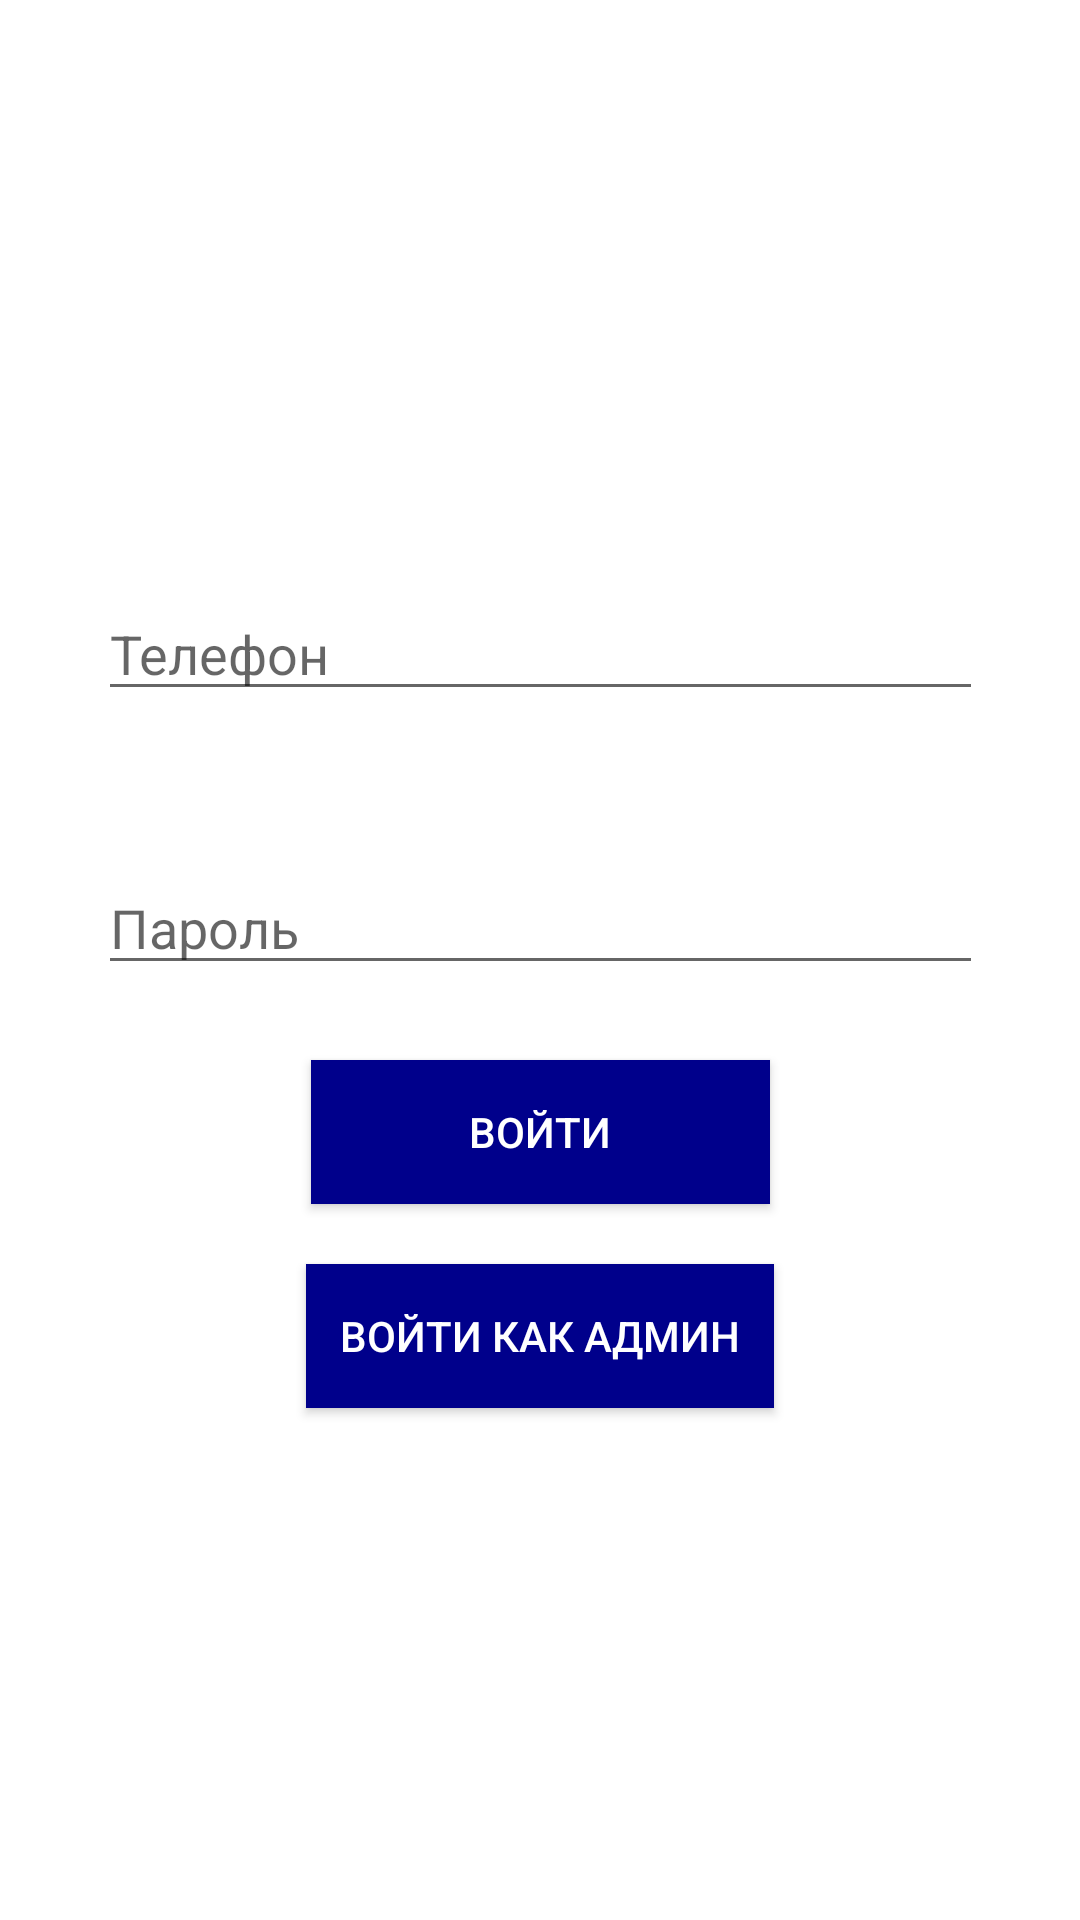

Produce the Android XML layout that renders to this screen, including the resource entries it uses.
<!-- AndroidManifest.xml: application theme Theme.Ilias -->
<!-- res/layout/activity_sing.xml -->
<?xml version="1.0" encoding="utf-8"?>
<androidx.constraintlayout.widget.ConstraintLayout xmlns:android="http://schemas.android.com/apk/res/android"
    xmlns:app="http://schemas.android.com/apk/res-auto"
    xmlns:tools="http://schemas.android.com/tools"
    android:layout_width="match_parent"
    android:layout_height="match_parent"
    tools:context=".Sing"
    android:background="@drawable/mainback">


    <LinearLayout
        android:layout_width="295dp"
        android:layout_height="524dp"
        android:gravity="center"
        android:orientation="vertical"
        app:layout_constraintBottom_toBottomOf="parent"
        app:layout_constraintEnd_toEndOf="parent"
        app:layout_constraintStart_toStartOf="parent"
        app:layout_constraintTop_toTopOf="parent"
        android:background="@color/white">

        <EditText
            android:id="@+id/phone_sign"
            android:layout_width="match_parent"
            android:layout_height="wrap_content"
            android:ems="10"
            android:hint="Телефон"
            android:inputType="textPersonName"
            android:layout_marginBottom="25dp"
            android:layout_marginTop="25dp"/>

        <EditText
            android:id="@+id/pass_sign"
            android:layout_width="match_parent"
            android:layout_height="wrap_content"
            android:ems="10"
            android:hint="Пароль"
            android:inputType="textPersonName"
            android:layout_marginBottom="25dp"
            android:layout_marginTop="25dp"/>

        <Button
            android:id="@+id/sign_sign"
            android:layout_width="153dp"
            android:background="#00008B"
            android:textColor="@color/white"
            android:layout_height="wrap_content"
            android:text="Войти" />

        <Button
            android:id="@+id/admin_sign"
            android:layout_width="156dp"
            android:layout_marginTop="20dp"
            android:layout_height="wrap_content"
            android:background="#00008B"
            android:text="Войти как админ"
            android:textColor="@color/white" />
    </LinearLayout>
</androidx.constraintlayout.widget.ConstraintLayout>
<!-- resources referenced by this layout -->
<resources>
  <style name="Theme.Ilias" parent="Theme.MaterialComponents.DayNight.DarkActionBar">
          
          <item name="colorPrimary">@color/purple_500</item>
          <item name="colorPrimaryVariant">@color/purple_700</item>
          <item name="colorOnPrimary">@color/white</item>
          
          <item name="colorSecondary">@color/teal_200</item>
          <item name="colorSecondaryVariant">@color/teal_700</item>
          <item name="colorOnSecondary">@color/black</item>
          
          <item name="android:statusBarColor" tools:targetApi="l">?attr/colorPrimaryVariant</item>
          
      </style>
  <!-- not gathered from this repository: default colours our renderer supplied (Android Studio template values) -->
  <color name="purple_500">#FF6200EE</color>
  <color name="purple_700">#FF3700B3</color>
  <color name="teal_200">#FF03DAC5</color>
  <color name="teal_700">#FF018786</color>
  <color name="black">#FF000000</color>
  <color name="white">#FFFFFFFF</color>
</resources>
